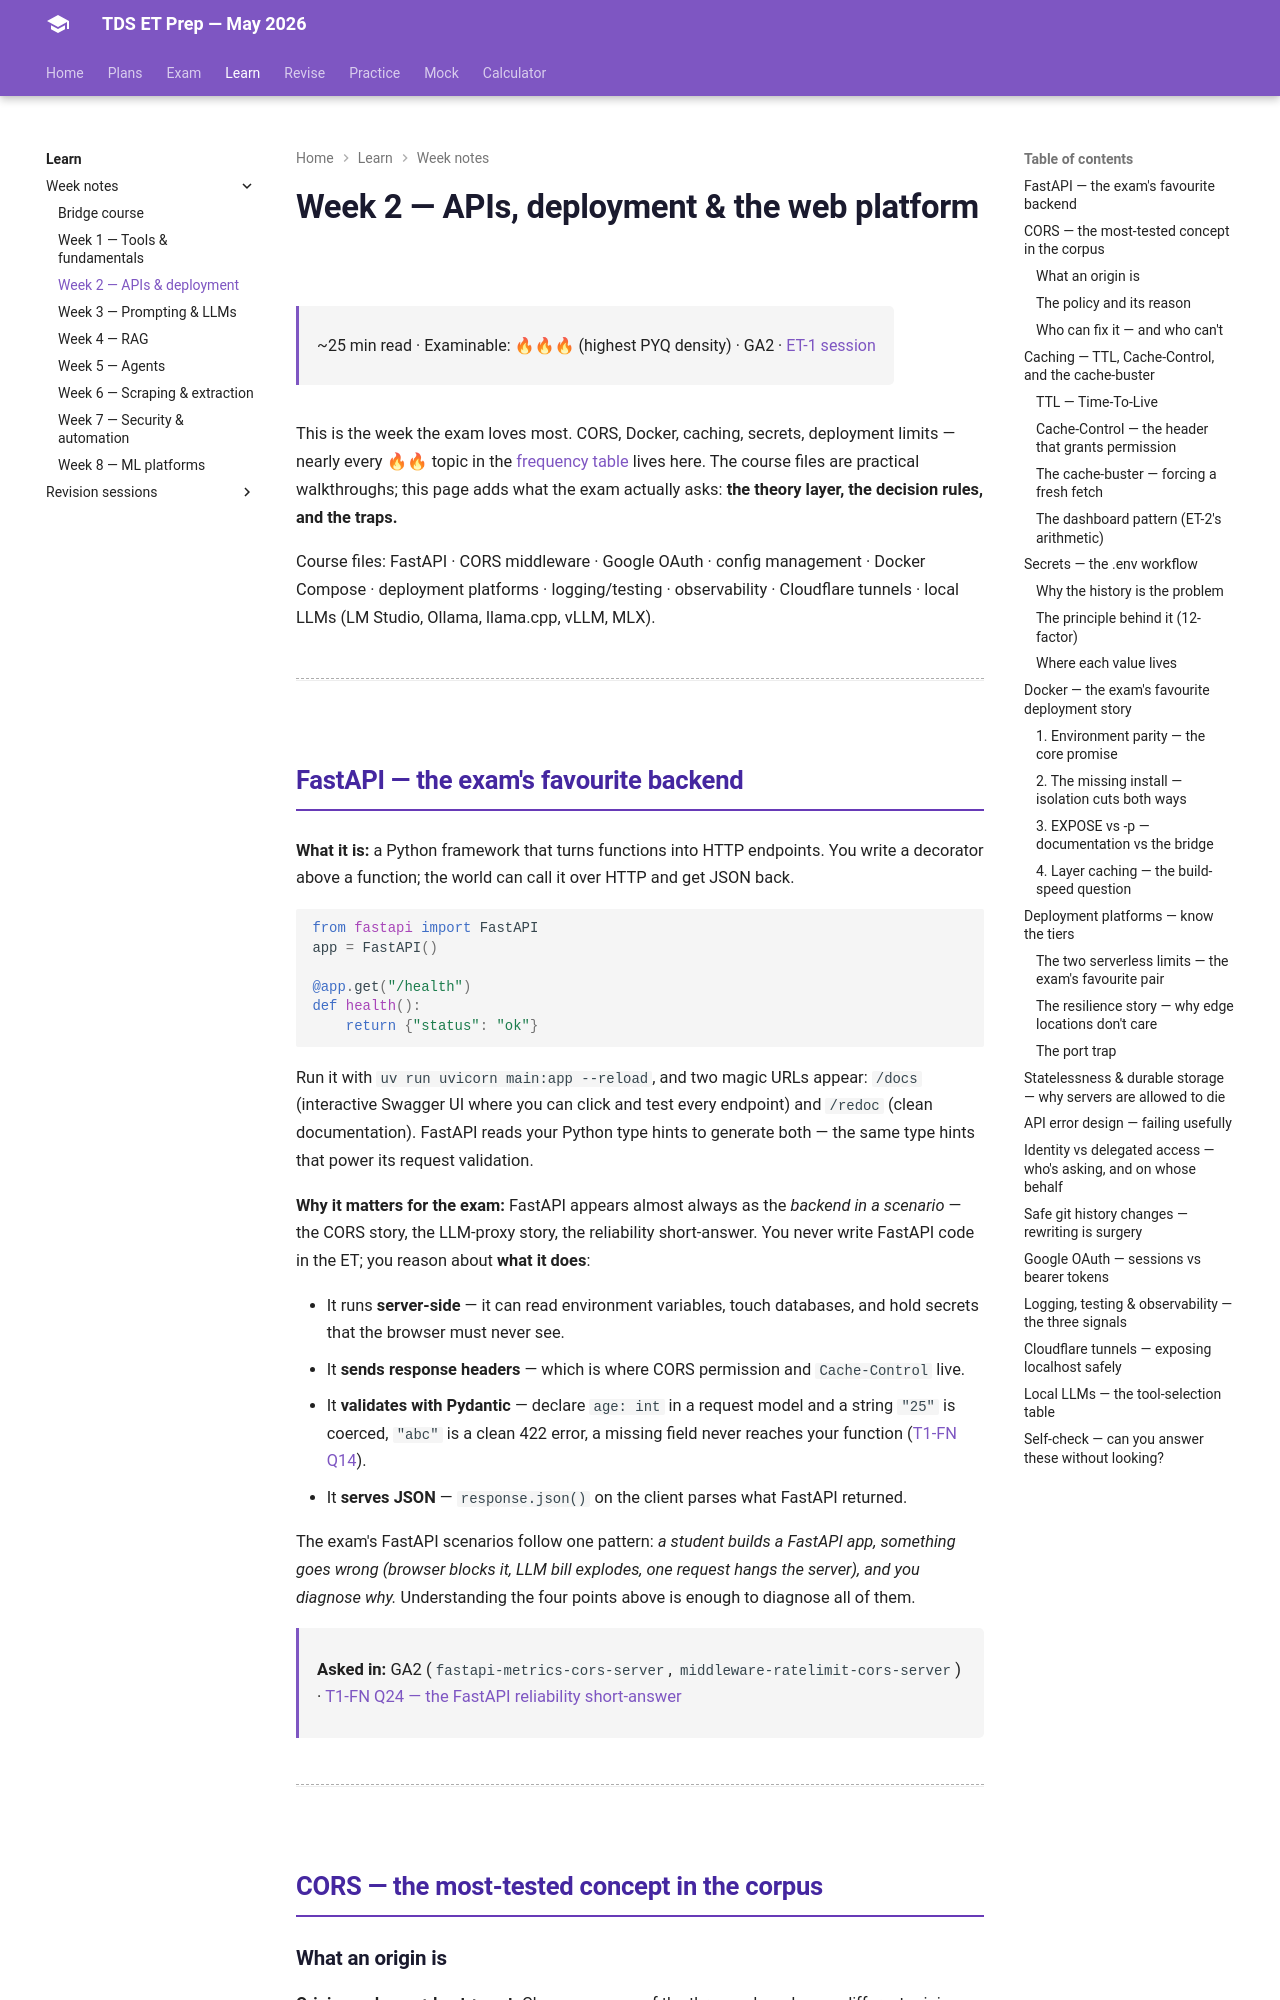

repository: HypeMonk/tds-et-prep · page: weeks/week-2/index.html · generator: mkdocs

# Week 2 — APIs, deployment & the web platform

<div class="tx-meta" markdown>

~25 min read · Examinable: 🔥🔥🔥 (highest PYQ density) · GA2 · [ET-1 session](../sessions/et-01.md)

</div>

This is the week the exam loves most. CORS, Docker, caching, secrets, deployment limits — nearly every 🔥🔥 topic in the [frequency table](../pyqs/index.md#the-priority-list-how-often-each-topic-is-asked) lives here. The course files are practical walkthroughs; this page adds what the exam actually asks: **the theory layer, the decision rules, and the traps.**

Course files: FastAPI · CORS middleware · Google OAuth · config management · Docker Compose · deployment platforms · logging/testing · observability · Cloudflare tunnels · local LLMs (LM Studio, Ollama, llama.cpp, vLLM, MLX).

---

## FastAPI — the exam's favourite backend

**What it is:** a Python framework that turns functions into HTTP endpoints. You write a decorator above a function; the world can call it over HTTP and get JSON back.

```python
from fastapi import FastAPI
app = FastAPI()

@app.get("/health")
def health():
    return {"status": "ok"}
```

Run it with `uv run uvicorn main:app --reload`, and two magic URLs appear: `/docs` (interactive Swagger UI where you can click and test every endpoint) and `/redoc` (clean documentation). FastAPI reads your Python type hints to generate both — the same type hints that power its request validation.

**Why it matters for the exam:** FastAPI appears almost always as the *backend in a scenario* — the CORS story, the LLM-proxy story, the reliability short-answer. You never write FastAPI code in the ET; you reason about **what it does**:

- It runs **server-side** — it can read environment variables, touch databases, and hold secrets that the browser must never see.
- It **sends response headers** — which is where CORS permission and `Cache-Control` live.
- It **validates with Pydantic** — declare `age: int` in a request model and a string `"25"` is coerced, `"abc"` is a clean 422 error, a missing field never reaches your function ([T1-FN Q14](../pyqs/t1-2026-fn.md#q14-pydantic-type-coercion)).
- It **serves JSON** — `response.json()` on the client parses what FastAPI returned.

The exam's FastAPI scenarios follow one pattern: *a student builds a FastAPI app, something goes wrong (browser blocks it, LLM bill explodes, one request hangs the server), and you diagnose why.* Understanding the four points above is enough to diagnose all of them.

<div class="tx-anchor" markdown>

**Asked in:** GA2 (`fastapi-metrics-cors-server`, `middleware-ratelimit-cors-server`) · [T1-FN Q24 — the FastAPI reliability short-answer](../pyqs/t1-2026-fn.md#q24-making-the-endpoint-reliable)

</div>

---

## CORS — the most-tested concept in the corpus

### What an origin is

**Origin = scheme + host + port.** Change any one of the three and you have a different origin:

```
http://localhost:3000   ← frontend (React dev server)
http://localhost:8000   ← backend API — DIFFERENT origin (port differs)
https://localhost:3000  ← different again (scheme differs)
```

This is why "they're both on localhost" doesn't help — the ports differ, so the browser treats them as strangers.
